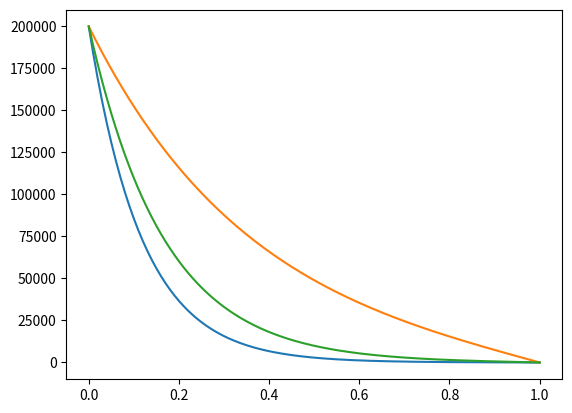

Write Python code to recreate this figure.
from dataclasses import dataclass, field
import numpy as np
from numpy.random import default_rng
import matplotlib.pyplot as plt

rng = default_rng()

@dataclass
class Asset:
    S: float
    vol: float
    drift: float
    market_impact: float
    process: ...

@dataclass
class Trader:
    risk_aversion: float
    portfolio: int

class OptimalExecution:

    def __init__(
        self,
        asset: Asset,
        trader: Trader,
        T: int,
        dt: float, 
        V: int,
        execution_cost: float
    ) -> None:
        self.asset = asset
        self.trader = trader
        self.dt = dt
        self.N = int(T / dt)
        self.T = self.N * self.dt
        self.V = V
        self.execution_cost = execution_cost
        self.liquidation_process = []


    def optimal_trading_curve(self) -> None:
        alpha = self.asset.vol * np.sqrt(
            self.trader.risk_aversion * self.V /\
                (2 * self.execution_cost)
        )
        self.liquidation_process = [
            self.trader.portfolio * np.sinh(alpha * (self.T - n * self.dt)) / np.sinh(alpha * self.T)
            for n in range(self.N + 1)
        ]

    def show(self) -> None:
        plt.plot(
            np.linspace(0, self.T, self.N + 1), 
            self.liquidation_process
        )
        # plt.show()

class MarketMaking:
    pass

if __name__ == "__main__":


######################### Optimal Execution #########################
    asset = Asset(
        45,
        0.6,
        0,
        0,
        rng.standard_normal
    )

    trader = Trader(
        1e-5,
        200000
    )

    opt_exec_1 = OptimalExecution(
        asset,
        trader,
        1,
        0.005,
        4e6,
        0.1
    )

    opt_exec_2 = OptimalExecution(
        asset,
        Trader(1e-6, 200000),
        1,
        0.005,
        4e6,
        0.1
    )
    opt_exec_3 = OptimalExecution(
        asset,
        Trader(5e-6, 200000),
        1,
        0.005,
        4e6,
        0.1
    )

    opt_exec_1.optimal_trading_curve()
    opt_exec_1.show()
    opt_exec_2.optimal_trading_curve()
    opt_exec_2.show()
    opt_exec_3.optimal_trading_curve()
    opt_exec_3.show()
    plt.show()

########################### Market Making ###########################
